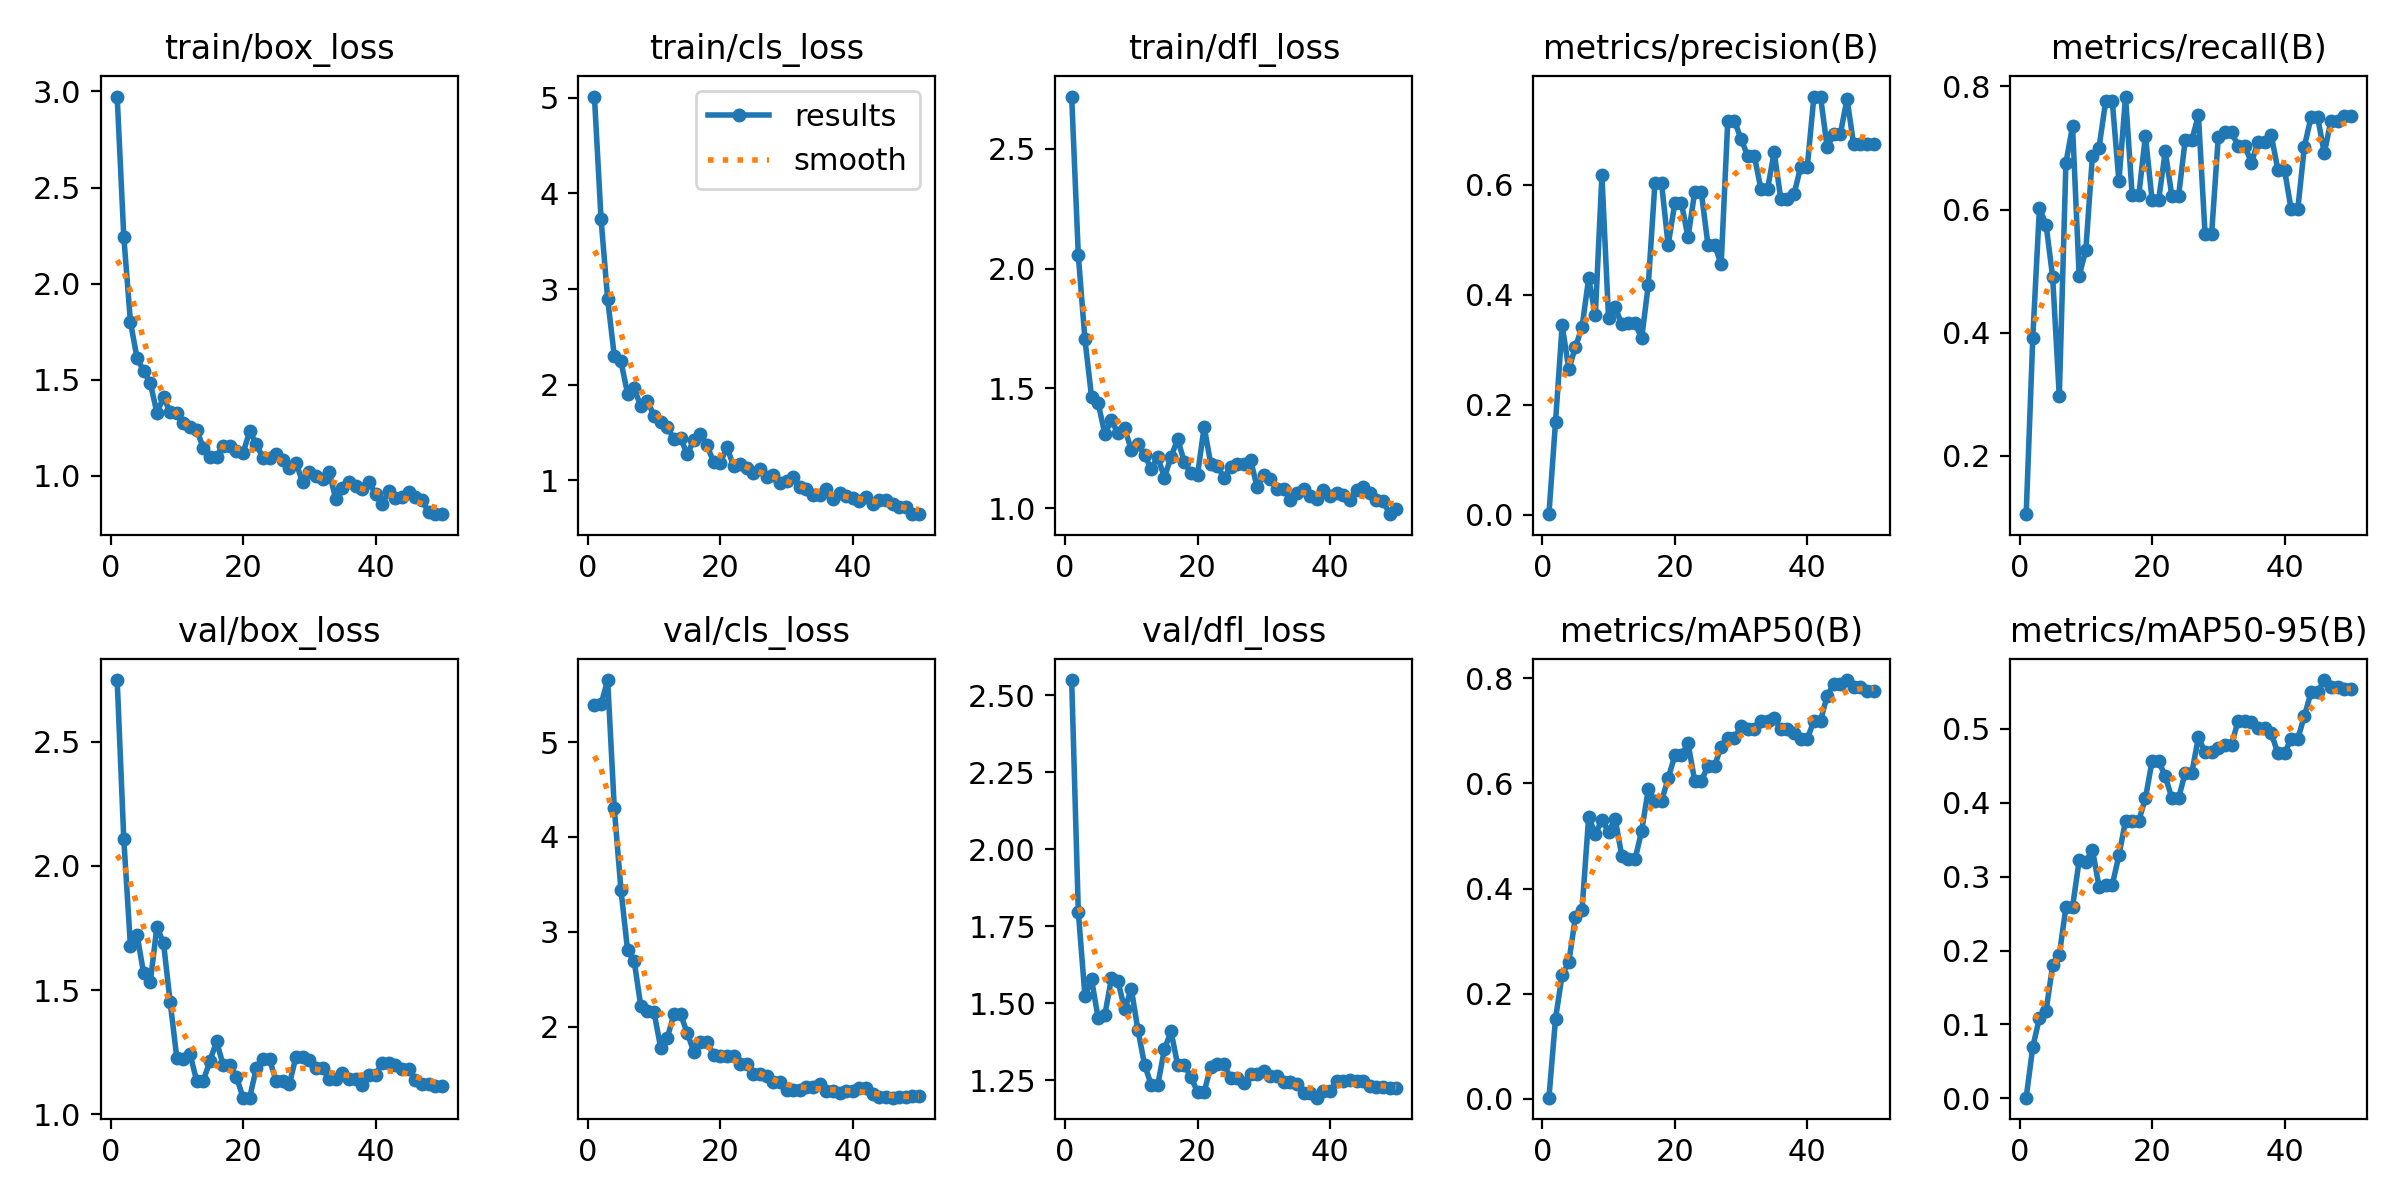

The table this chart was drawn from, first rows:
epoch, time, train/box_loss, train/cls_loss, train/dfl_loss, metrics/precision(B), metrics/recall(B), metrics/mAP50(B), metrics/mAP50-95(B), val/box_loss, val/cls_loss, val/dfl_loss, lr/pg0, lr/pg1, lr/pg2
1, 2.717, 2.974, 5.012, 2.718, 0.00097, 0.1056, 0.00223, 0.00086, 2.748, 5.39, 2.549, 5e-05, 5e-05, 5e-05
2, 5.088, 2.243, 3.732, 2.057, 0.1695, 0.3921, 0.1528, 0.06953, 2.107, 5.399, 1.797, 0.0001103, 0.0001103, 0.0001103
3, 7.634, 1.802, 2.892, 1.705, 0.345, 0.6024, 0.2364, 0.1088, 1.677, 5.654, 1.524, 0.0001681, 0.0001681, 0.0001681
4, 10.13, 1.612, 2.3, 1.464, 0.2646, 0.5757, 0.2599, 0.1183, 1.722, 4.301, 1.577, 0.0002234, 0.0002234, 0.0002234
5, 12.76, 1.545, 2.244, 1.439, 0.3049, 0.4902, 0.3459, 0.1802, 1.567, 3.444, 1.45, 0.0002762, 0.0002762, 0.0002762
6, 18.01, 1.482, 1.907, 1.31, 0.3414, 0.297, 0.3597, 0.1944, 1.532, 2.809, 1.461, 0.0003266, 0.0003266, 0.0003266
7, 21.52, 1.329, 1.962, 1.367, 0.4304, 0.6759, 0.5367, 0.2584, 1.755, 2.694, 1.58, 0.0003745, 0.0003745, 0.0003745
8, 27.17, 1.41, 1.775, 1.312, 0.3625, 0.7351, 0.5032, 0.2592, 1.688, 2.215, 1.57, 0.0004199, 0.0004199, 0.0004199
9, 34.16, 1.33, 1.833, 1.333, 0.6173, 0.4925, 0.531, 0.3219, 1.451, 2.165, 1.479, 0.0004629, 0.0004629, 0.0004629
10, 39.7, 1.328, 1.672, 1.243, 0.3577, 0.5341, 0.5078, 0.3199, 1.227, 2.152, 1.546, 0.0005034, 0.0005034, 0.0005034
11, 42.41, 1.276, 1.614, 1.268, 0.3774, 0.6868, 0.5323, 0.3367, 1.221, 1.778, 1.413, 0.0005414, 0.0005414, 0.0005414
12, 46.12, 1.252, 1.563, 1.222, 0.3466, 0.7007, 0.4622, 0.2865, 1.241, 1.882, 1.3, 0.0005769, 0.0005769, 0.0005769
13, 50.26, 1.237, 1.429, 1.164, 0.3491, 0.7758, 0.4556, 0.289, 1.135, 2.131, 1.235, 0.0006099, 0.0006099, 0.0006099
14, 52.47, 1.147, 1.443, 1.214, 0.3491, 0.7758, 0.4556, 0.289, 1.135, 2.131, 1.235, 0.0006405, 0.0006405, 0.0006405
15, 53.23, 1.099, 1.274, 1.128, 0.3208, 0.6457, 0.5097, 0.3287, 1.214, 1.935, 1.35, 0.0006686, 0.0006686, 0.0006686
16, 55.57, 1.098, 1.418, 1.214, 0.4179, 0.7835, 0.5887, 0.3757, 1.294, 1.737, 1.408, 0.0006942, 0.0006942, 0.0006942
17, 57.98, 1.157, 1.485, 1.288, 0.6032, 0.6232, 0.5665, 0.3756, 1.198, 1.833, 1.299, 0.0007174, 0.0007174, 0.0007174
18, 60.36, 1.154, 1.365, 1.193, 0.6032, 0.6232, 0.5665, 0.3756, 1.198, 1.833, 1.299, 0.000738, 0.000738, 0.000738
19, 62.7, 1.127, 1.19, 1.145, 0.4906, 0.7198, 0.6096, 0.4061, 1.151, 1.703, 1.258, 0.0007562, 0.0007562, 0.0007562
20, 65.13, 1.118, 1.184, 1.139, 0.5667, 0.6159, 0.6532, 0.4561, 1.067, 1.687, 1.212, 0.000772, 0.000772, 0.000772
21, 67.55, 1.233, 1.345, 1.34, 0.5667, 0.6159, 0.6532, 0.4561, 1.067, 1.687, 1.212, 0.000755, 0.000755, 0.000755
22, 69.98, 1.164, 1.151, 1.183, 0.5048, 0.6947, 0.6764, 0.436, 1.185, 1.691, 1.294, 0.0007302, 0.0007302, 0.0007302
23, 72.4, 1.095, 1.17, 1.177, 0.5868, 0.6215, 0.6052, 0.4059, 1.221, 1.61, 1.302, 0.0007055, 0.0007055, 0.0007055
24, 74.62, 1.094, 1.125, 1.126, 0.5868, 0.6215, 0.6052, 0.4059, 1.221, 1.61, 1.302, 0.0006808, 0.0006808, 0.0006808
25, 76.99, 1.115, 1.08, 1.173, 0.4914, 0.7125, 0.633, 0.4404, 1.133, 1.504, 1.256, 0.000656, 0.000656, 0.000656
26, 79.38, 1.082, 1.115, 1.185, 0.4914, 0.7125, 0.633, 0.4404, 1.133, 1.504, 1.256, 0.0006312, 0.0006312, 0.0006312
27, 81.78, 1.043, 1.038, 1.185, 0.4557, 0.7532, 0.6701, 0.4886, 1.122, 1.477, 1.241, 0.0006065, 0.0006065, 0.0006065
28, 82.62, 1.067, 1.051, 1.203, 0.717, 0.5611, 0.6864, 0.4684, 1.232, 1.414, 1.268, 0.0005818, 0.0005818, 0.0005818
29, 86.67, 0.9661, 0.9737, 1.087, 0.717, 0.5611, 0.6864, 0.4684, 1.232, 1.414, 1.268, 0.000557, 0.000557, 0.000557
30, 89.11, 1.021, 0.9962, 1.138, 0.6832, 0.7179, 0.709, 0.4739, 1.22, 1.333, 1.28, 0.0005322, 0.0005322, 0.0005322
31, 91.82, 0.9979, 1.03, 1.121, 0.6533, 0.7254, 0.7035, 0.4789, 1.187, 1.333, 1.262, 0.0005075, 0.0005075, 0.0005075
32, 96.65, 0.9836, 0.9313, 1.079, 0.6533, 0.7254, 0.7035, 0.4789, 1.187, 1.333, 1.262, 0.0004827, 0.0004827, 0.0004827
33, 99.05, 1.02, 0.9052, 1.081, 0.5924, 0.7034, 0.7192, 0.5111, 1.143, 1.363, 1.244, 0.000458, 0.000458, 0.000458
34, 111.2, 0.8786, 0.8414, 1.032, 0.5924, 0.7034, 0.7192, 0.5111, 1.143, 1.363, 1.244, 0.0004332, 0.0004332, 0.0004332
35, 114.1, 0.9389, 0.8445, 1.064, 0.6594, 0.6762, 0.7246, 0.51, 1.166, 1.391, 1.238, 0.0004085, 0.0004085, 0.0004085
36, 121.6, 0.9704, 0.9138, 1.081, 0.5749, 0.7101, 0.7034, 0.5013, 1.142, 1.319, 1.209, 0.0003837, 0.0003837, 0.0003837
37, 124, 0.9489, 0.8, 1.05, 0.5749, 0.7101, 0.7034, 0.5013, 1.142, 1.319, 1.209, 0.000359, 0.000359, 0.000359
38, 126.5, 0.9336, 0.8638, 1.036, 0.5833, 0.7204, 0.695, 0.4941, 1.12, 1.305, 1.193, 0.0003343, 0.0003343, 0.0003343
39, 128.9, 0.969, 0.8337, 1.076, 0.6326, 0.6645, 0.6849, 0.4668, 1.158, 1.322, 1.213, 0.0003095, 0.0003095, 0.0003095
40, 131.1, 0.9056, 0.8184, 1.049, 0.6326, 0.6645, 0.6849, 0.4668, 1.158, 1.322, 1.213, 0.0002848, 0.0002848, 0.0002848
41, 134.2, 0.8534, 0.7826, 1.063, 0.7608, 0.6004, 0.7192, 0.4867, 1.208, 1.356, 1.247, 0.00026, 0.00026, 0.00026
42, 136.7, 0.9198, 0.8274, 1.053, 0.7608, 0.6004, 0.7192, 0.4867, 1.208, 1.356, 1.247, 0.0002352, 0.0002352, 0.0002352
43, 139, 0.886, 0.75, 1.033, 0.6686, 0.7024, 0.7667, 0.5173, 1.197, 1.295, 1.249, 0.0002105, 0.0002105, 0.0002105
44, 141.4, 0.8901, 0.7911, 1.076, 0.6931, 0.75, 0.7894, 0.5495, 1.181, 1.26, 1.248, 0.0001857, 0.0001857, 0.0001857
45, 143.9, 0.9169, 0.79, 1.087, 0.6931, 0.75, 0.7894, 0.5495, 1.181, 1.26, 1.248, 0.000161, 0.000161, 0.000161
46, 144.6, 0.889, 0.7575, 1.063, 0.7564, 0.6914, 0.7967, 0.5661, 1.139, 1.252, 1.23, 0.0001363, 0.0001363, 0.0001363
47, 147, 0.8736, 0.7226, 1.034, 0.6739, 0.7443, 0.783, 0.5574, 1.124, 1.259, 1.229, 0.0001115, 0.0001115, 0.0001115
48, 149.3, 0.813, 0.7166, 1.031, 0.6739, 0.7443, 0.783, 0.5574, 1.124, 1.259, 1.229, 8.675e-05, 8.675e-05, 8.675e-05
49, 151.7, 0.8006, 0.646, 0.9748, 0.6743, 0.7511, 0.7757, 0.5537, 1.115, 1.267, 1.224, 6.2e-05, 6.2e-05, 6.2e-05
50, 154.3, 0.8032, 0.6525, 0.9973, 0.6743, 0.7511, 0.7757, 0.5537, 1.115, 1.267, 1.224, 3.725e-05, 3.725e-05, 3.725e-05
